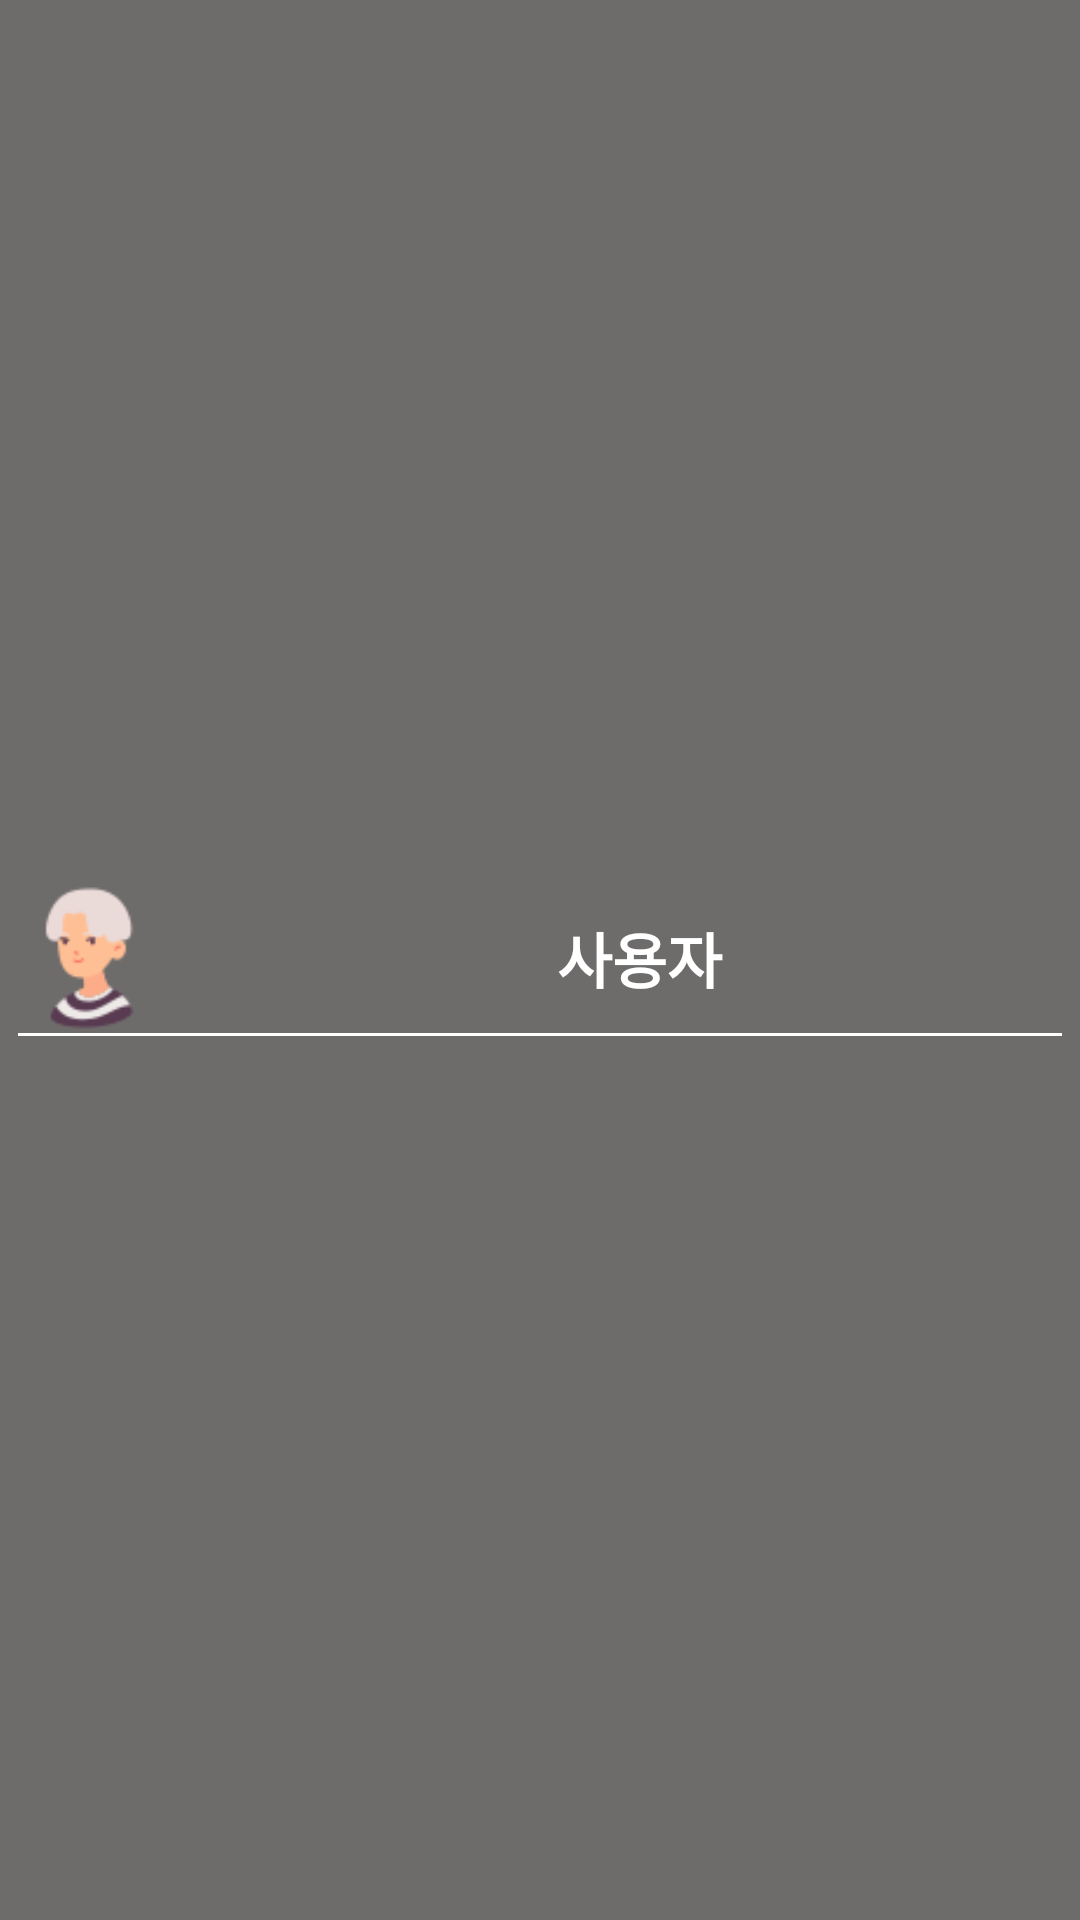

This screen was rendered from an Android layout file. Write that file and the resources it references.
<!-- AndroidManifest.xml: application theme Theme.MyApplication -->
<!-- res/layout/phonebook_item.xml -->
<?xml version="1.0" encoding="utf-8"?>
<LinearLayout xmlns:android="http://schemas.android.com/apk/res/android"
    android:orientation="vertical"
    android:layout_width="match_parent"
    android:padding="6dp"
    android:background="#6E6B6B"
    android:gravity="center_vertical"
    android:layout_height="wrap_content">

    <LinearLayout
        android:layout_width="match_parent"
        android:layout_height="wrap_content"
        android:orientation="horizontal">

    <ImageView
        android:layout_width="50dp"
        android:layout_height="50dp"
        android:layout_marginRight="16dp"
        android:src="@drawable/boy"/>

    <TextView
        android:id="@+id/person_name"
        android:layout_width="match_parent"
        android:layout_height="match_parent"
        android:textSize="20dp"
        android:gravity="center"
        android:textStyle="bold"
        android:text="사용자"
        android:textColor="#ffffff"/>

    </LinearLayout>

    <LinearLayout
        android:layout_width="match_parent"
        android:layout_height="1dp"
        android:background="#ffffff"/>

</LinearLayout>
<!-- resources referenced by this layout -->
<resources>
  <!-- drawable boy: png bitmap (drawable-xxxhdpi, 2764 bytes) -->
  <style name="Theme.MyApplication" parent="Theme.AppCompat.Light">
          
          <item name="colorPrimary">@color/purple_500</item>
          <item name="colorPrimaryVariant">@color/purple_700</item>
          <item name="colorOnPrimary">@color/white</item>
          
          <item name="colorSecondary">@color/teal_200</item>
          <item name="colorSecondaryVariant">@color/teal_700</item>
          <item name="colorOnSecondary">@color/black</item>
          
          <item name="android:statusBarColor" tools:targetApi="l">?attr/colorPrimaryVariant</item>
          <item name="windowNoTitle">true</item>
          
      </style>
  <!-- not gathered from this repository: default colours our renderer supplied (Android Studio template values) -->
  <color name="purple_500">#FF6200EE</color>
  <color name="purple_700">#FF3700B3</color>
  <color name="teal_200">#FF03DAC5</color>
  <color name="teal_700">#FF018786</color>
  <color name="black">#FF000000</color>
  <color name="white">#FFFFFFFF</color>
</resources>
